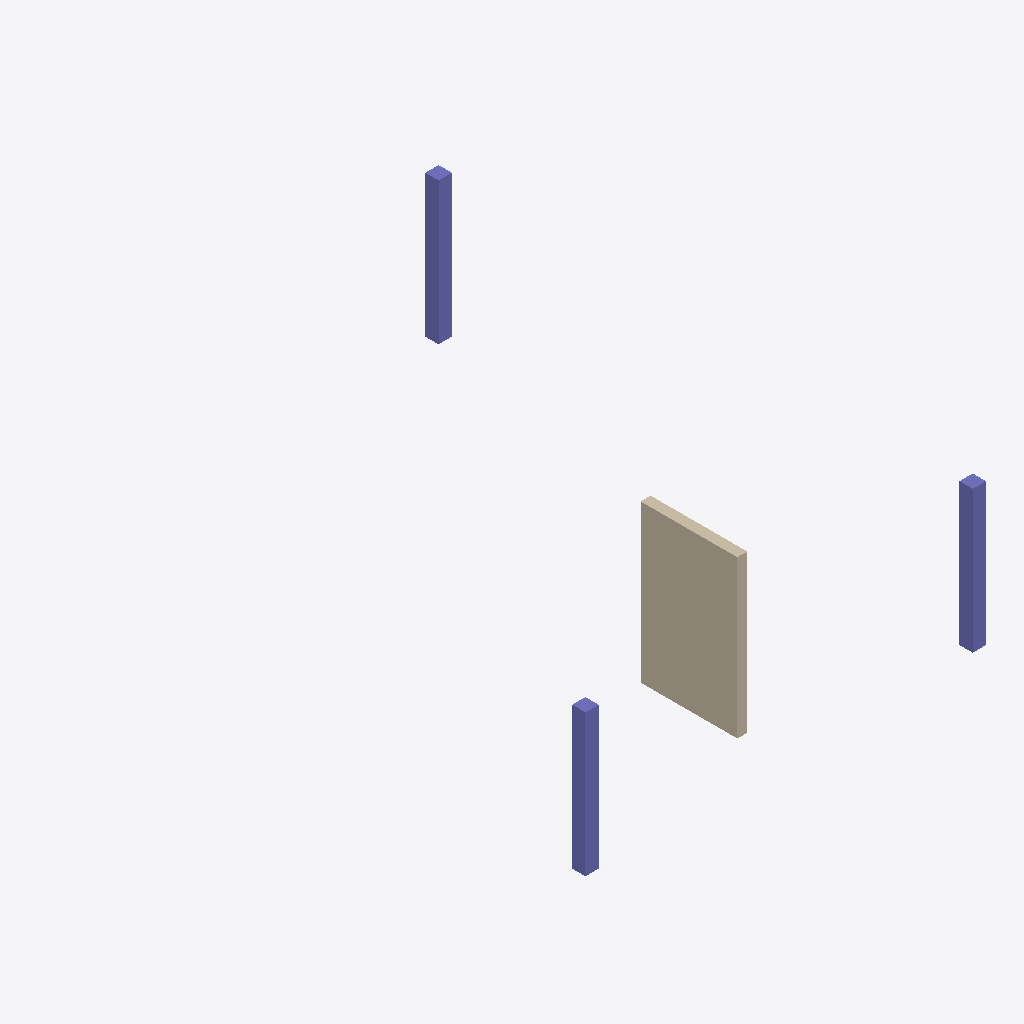
Isometric view of an IFC building model (IFC-SPF (STEP), schema IFC4, length unit metre), seen from the south-west, elements coloured by IFC class: 3 columns (violet), 1 wall (beige).
Extent 12.0 m × 16.4 m × 4.7 m (x, y, z). Storeys (3): Ebene 0 at 0.00 m; Ebene 1 at 5.00 m; Ebene 2 at 7.75 m. Elements (4): 3 IfcColumn, 1 IfcWallStandardCase.

HEADER;
FILE_DESCRIPTION(('ViewDefinition[DesignTransferView]'),'2;1');
FILE_NAME('/dev/null','2025-11-20T18:35:31+01:00',(''),(''),'IfcOpenShell 0.8.3.post2','IfcOpenShell 0.8.3.post2','Nobody');
FILE_SCHEMA(('IFC4'));
ENDSEC;
DATA;
#63=IFCPROJECT('1ODmFv4Jv9ZO9fO_v2Tu_8',#94,'01',$,$,'','Projekt  Status',(#61),#58);
#81=IFCSITE('1ODmFv4Jv9ZO9fO_v2Tu_A',#94,'Default',$,$,#80,$,$,.ELEMENT.,(48,8,15,359802),(11,34,47,783432),0.0,$,$);
#67=IFCBUILDING('1ODmFv4Jv9ZO9fO_v2Tu_9',#94,'',$,$,#65,$,'',.ELEMENT.,$,$,#66);
#70=IFCBUILDINGSTOREY('13LV5dTeP3CAox54x56C1Z',#94,'Ebene 0',$,'Ebene:Ebene',#69,$,'Ebene 0',.ELEMENT.,0.0);
#74=IFCBUILDINGSTOREY('1jPCssxb5C1RSM_YHIx$zl',#94,'Ebene 1',$,'Ebene:Ebene',#73,$,'Ebene 1',.ELEMENT.,5.0);
#78=IFCBUILDINGSTOREY('1owBOg$5v0GwDBa7HPOsiG',#94,'Ebene 2',$,'Ebene:Ebene',#77,$,'Ebene 2',.ELEMENT.,7.75);
#202=IFCWALLSTANDARDCASE('26qcSBz5P4dvcRDncj9N0t',#94,'Basiswand:Ziegel 300:2556713',$,'Basiswand:Ziegel 300',#175,#201,'2556713',$);
#24=IFCCOLUMN('0h0LzMJt93cez1WHNgxod6',#94,'STB Stütze - rechteckig:STB 400 x 400:2521492',$,'STB Stütze - rechteckig:STB 400 x 400',#23,#21,'2521492',$);
#8=IFCCOLUMN('0h0LzMJt93cez1WHNgxoa$',#94,'STB Stütze - rechteckig:STB 400 x 400:2521453',$,'STB Stütze - rechteckig:STB 400 x 400',#7,#5,'2521453',$);
#230=IFCCOLUMN('2A$LC1Lgn0qvSYKm11Vune',#94,'STB Stütze - rechteckig:STB 400 x 400:2520640',$,'STB Stütze - rechteckig:STB 400 x 400',#229,#227,'2520640',$);
ENDSEC;
